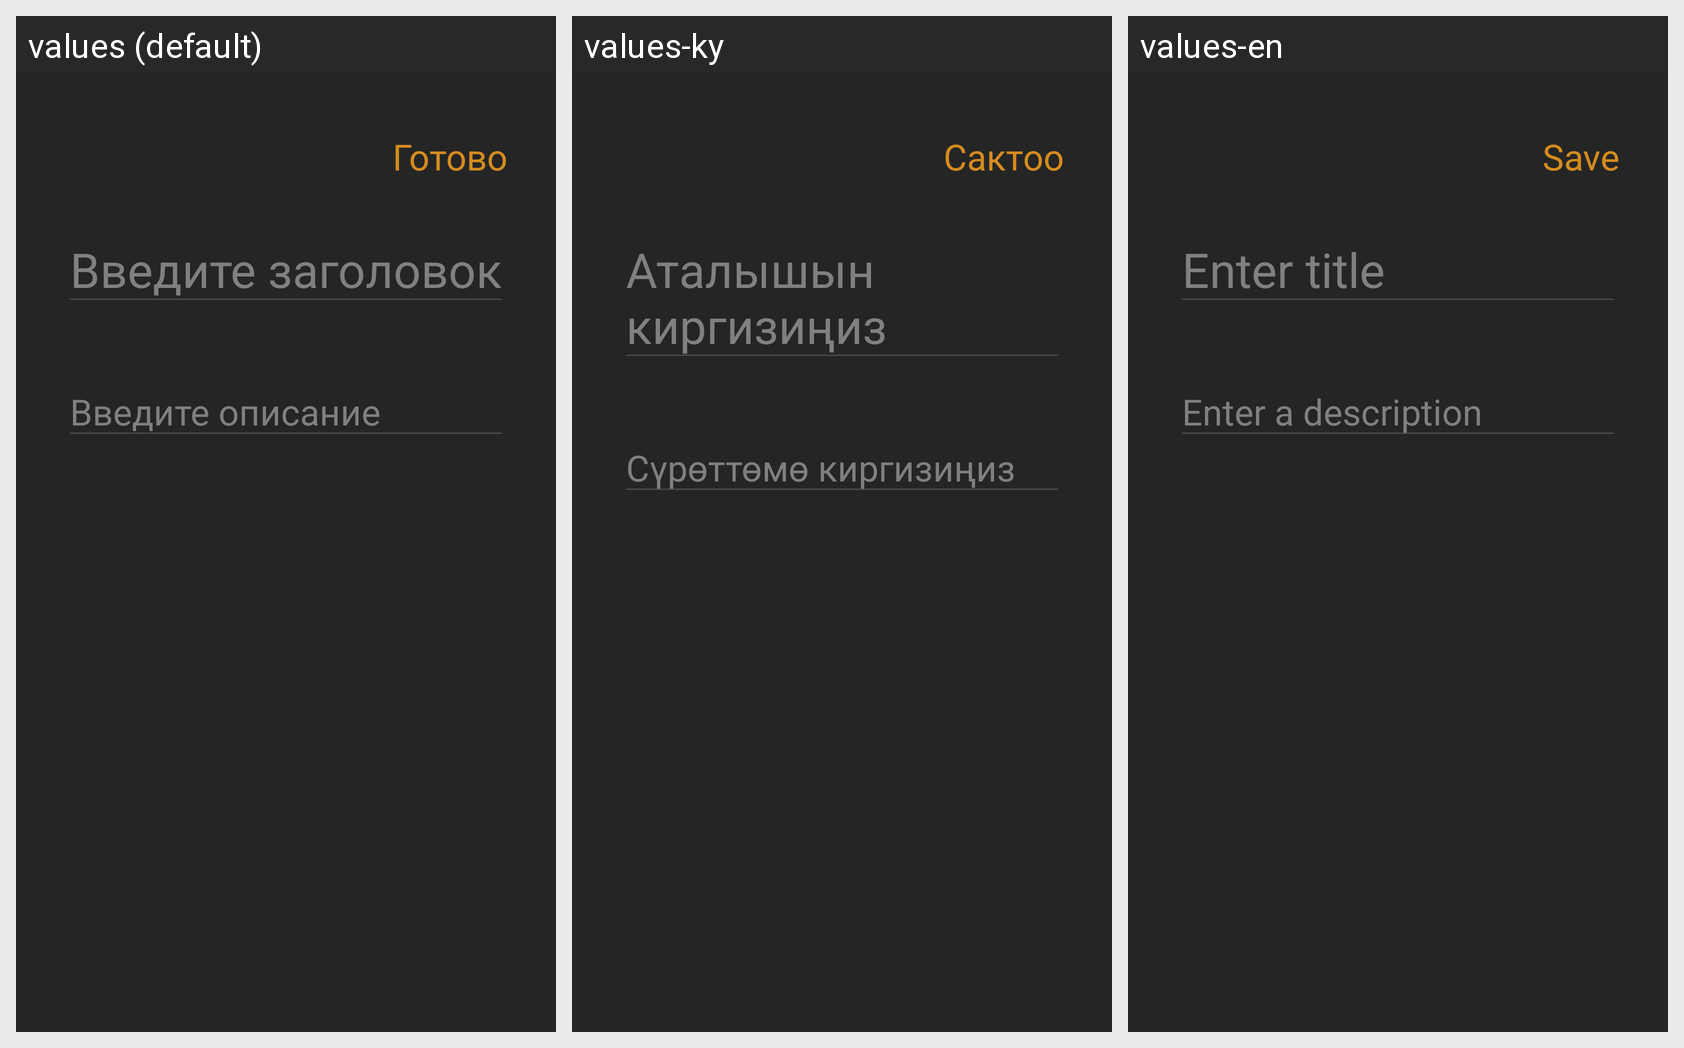

The same Android screen rendered under several of its app's locales, left to right. List the strings drawn on it with the default value and each locale's translation.
Android screen res/layout/fragment_write_note.xml rendered under 3 locales, left to right: values (default), values-ky, values-en. Device: Nexus 5 (rendered at 1080×1920; each locale shown at half size, 540×960, under a caption strip naming it); theme Theme.MyApplicationViewPager.
Strings drawn on this screen, with the default value and each locale's value (text and hints the layout hard-codes, and strings that could not be matched under every locale, appear in the picture but are not listed):

enter_title
  values: Введите заголовок
  values-ky: Аталышын киргизиңиз
  values-en: Enter title

enter_description
  values: Введите описание
  values-ky: Сүрөттөмө киргизиңиз
  values-en: Enter a description

save
  values: Готово
  values-ky: Сактоо
  values-en: Save
